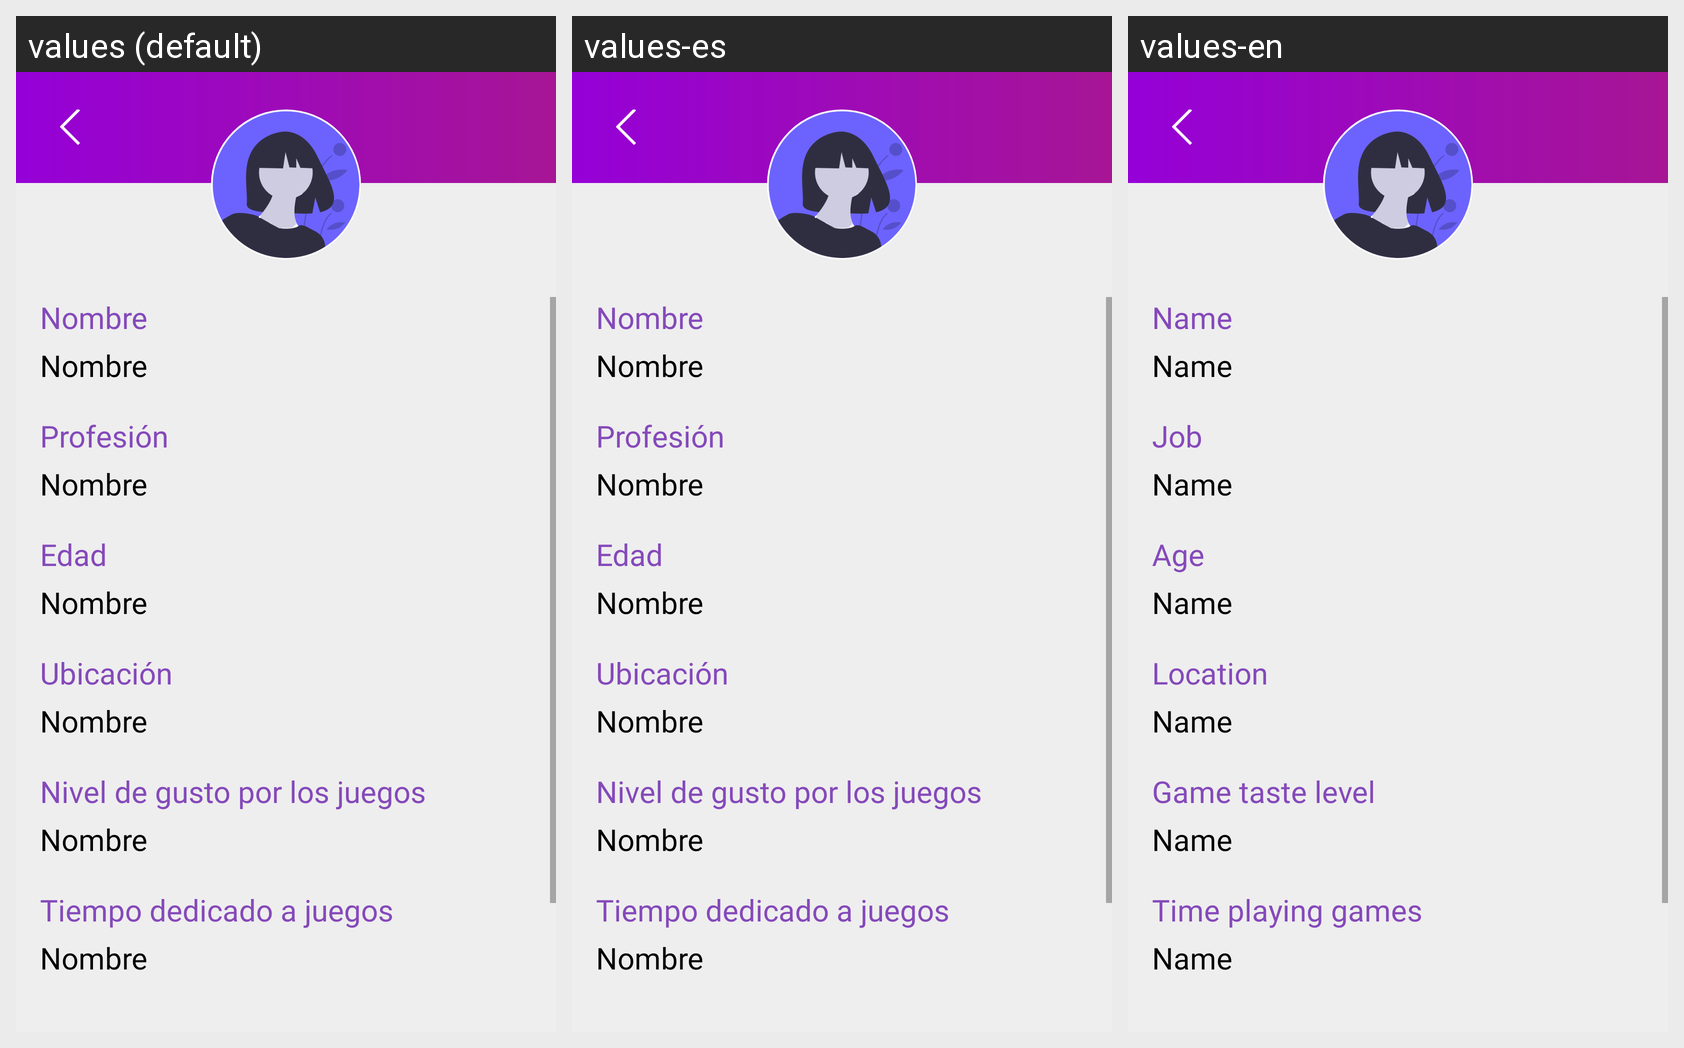

The same Android screen rendered under several of its app's locales, left to right. List the strings drawn on it with the default value and each locale's translation.
Android screen res/layout/fragment_profile.xml rendered under 3 locales, left to right: values (default), values-es, values-en. Device: Nexus 5 (rendered at 1080×1920; each locale shown at half size, 540×960, under a caption strip naming it); theme AppTheme.
Strings drawn on this screen, with the default value and each locale's value (text and hints the layout hard-codes, and strings that could not be matched under every locale, appear in the picture but are not listed):

profile_name
  values: Nombre
  values-es: Nombre
  values-en: Name

profile_profession
  values: Profesión
  values-es: Profesión
  values-en: Job

profile_age
  values: Edad
  values-es: Edad
  values-en: Age

profile_location
  values: Ubicación
  values-es: Ubicación
  values-en: Location

profile_game_taste
  values: Nivel de gusto por los juegos
  values-es: Nivel de gusto por los juegos
  values-en: Game taste level

profile_game_time
  values: Tiempo dedicado a juegos
  values-es: Tiempo dedicado a juegos
  values-en: Time playing games
